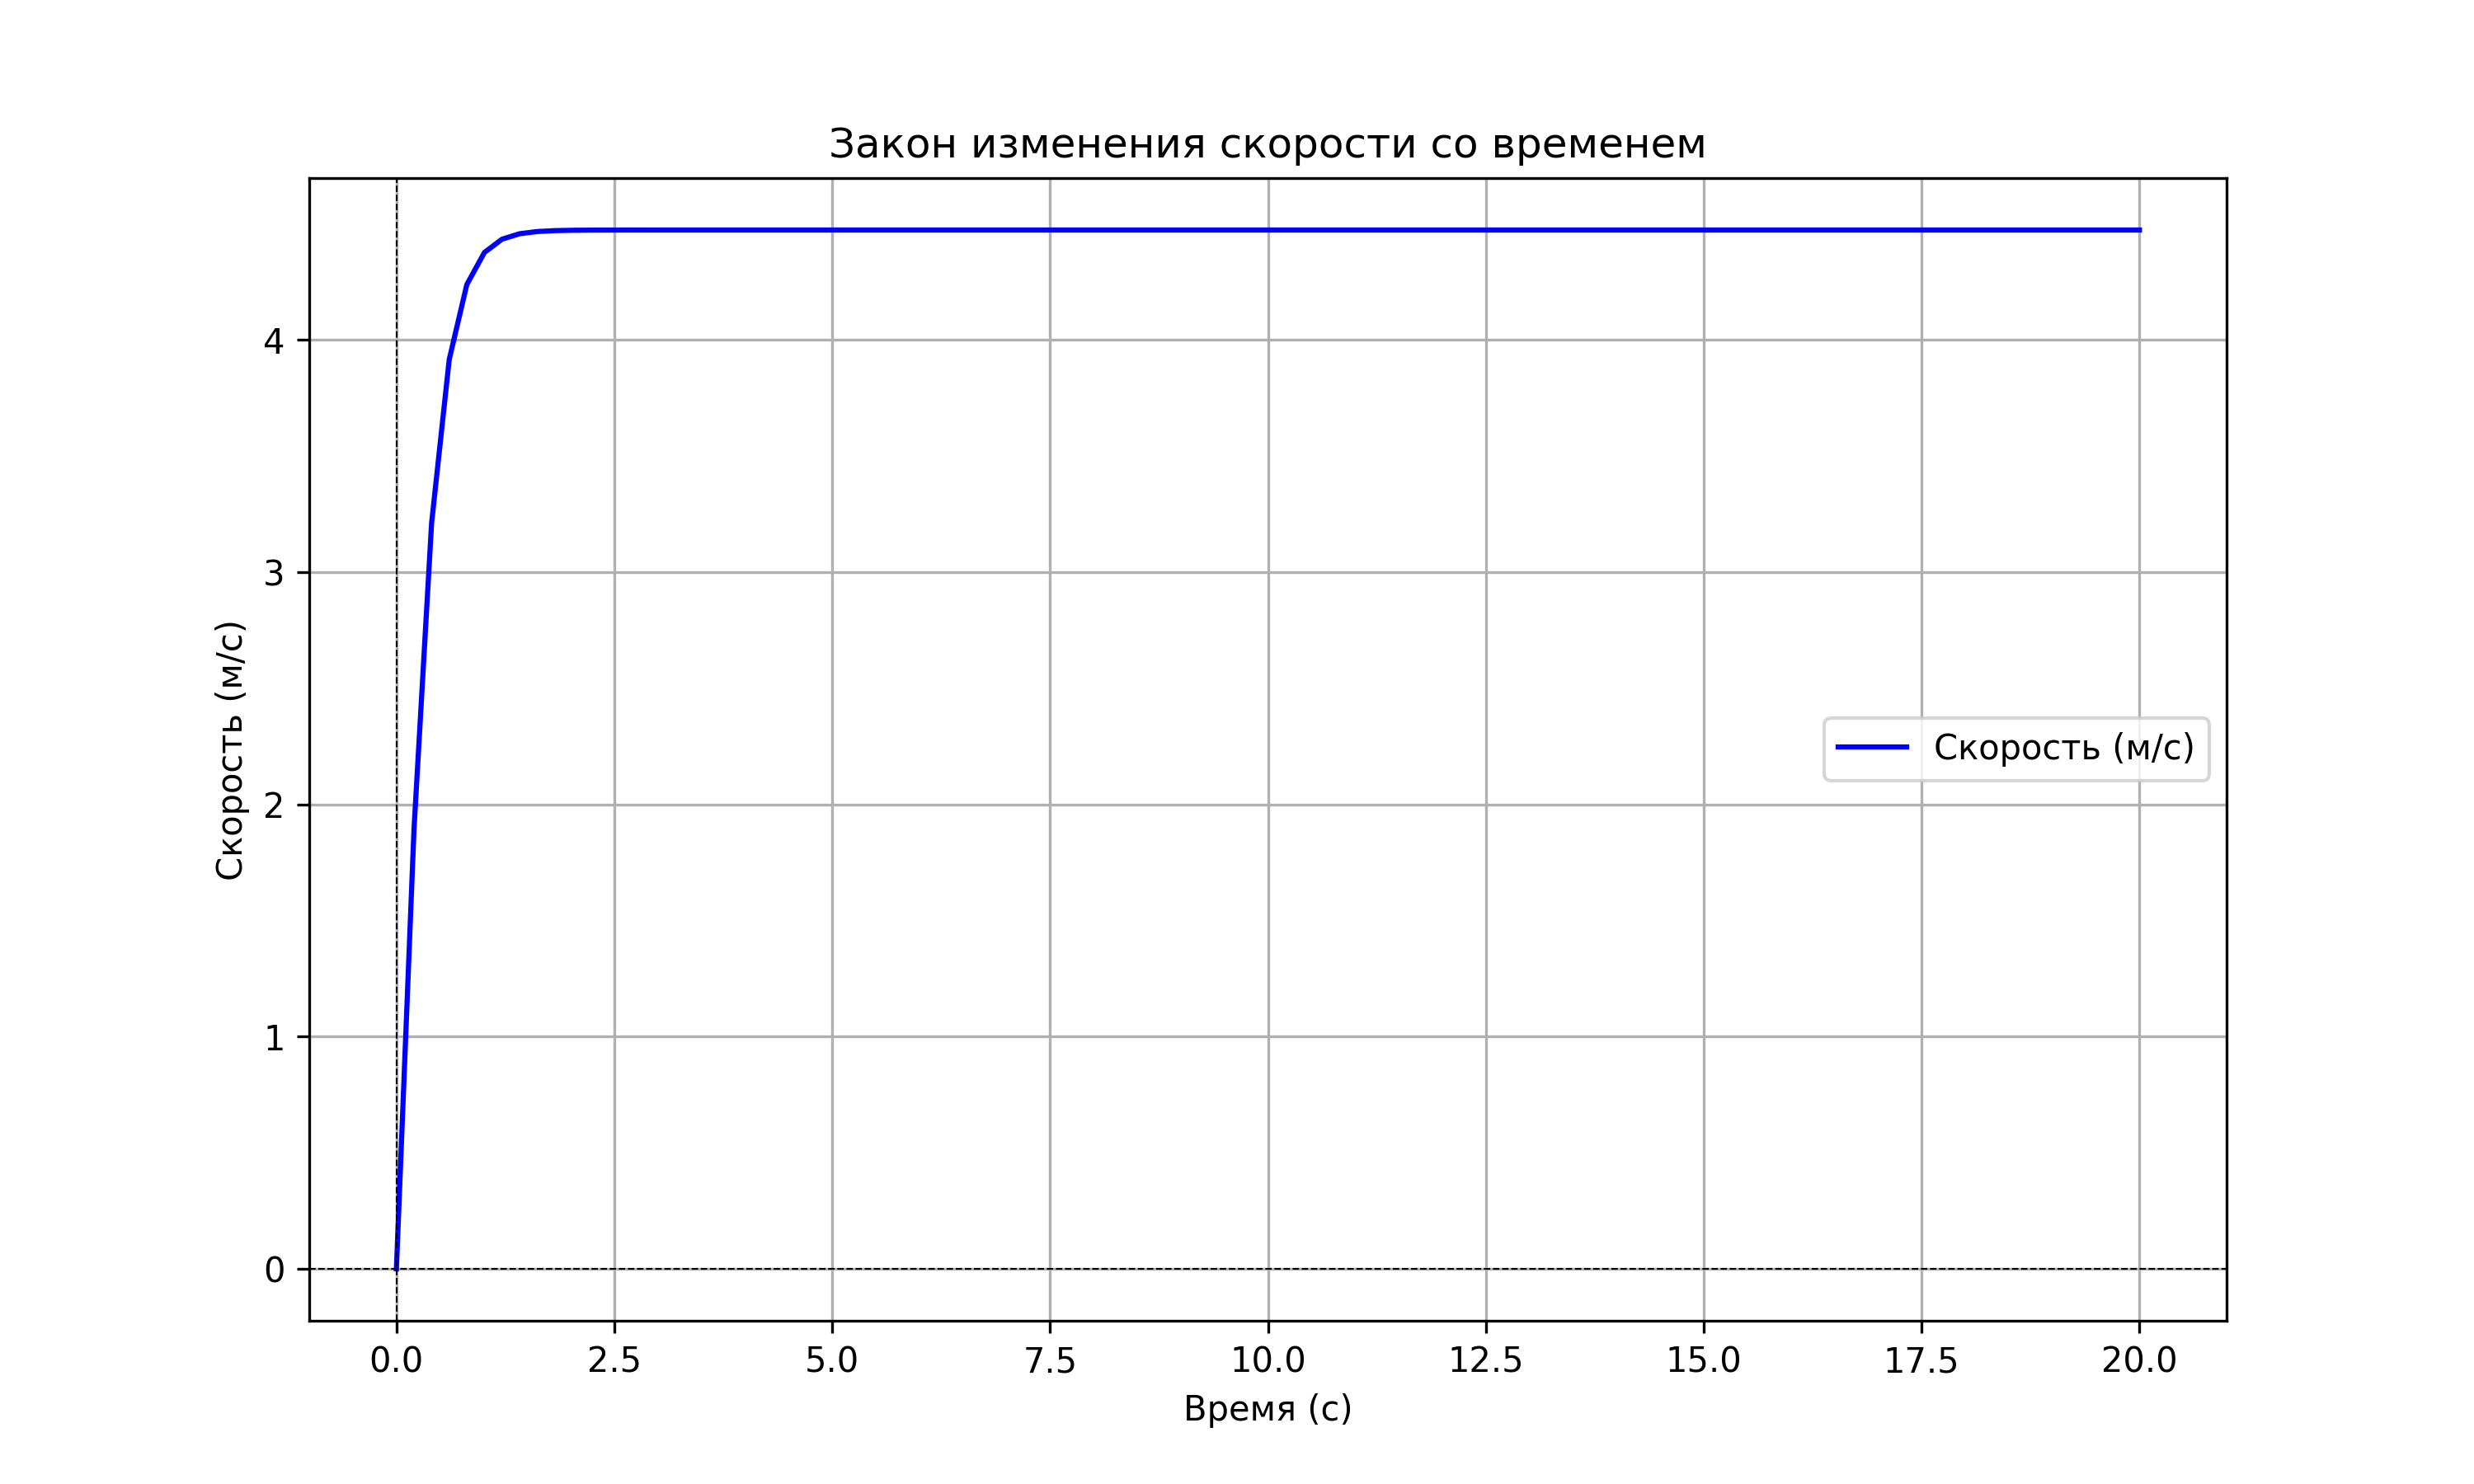

Generate this figure with Python:
import numpy as np
import matplotlib.pyplot as plt
from scipy.integrate import odeint

m = 1.0  
F = 10.0 
gamma = 0.5  
a0 = F / m  
k = gamma / m  

def model(v, t):
    return a0 - k * v**2

t = np.linspace(0, 20, 100) 

v0 = 0.0  
v = odeint(model, v0, t)

plt.figure(figsize=(10, 6))
plt.plot(t, v, label='Скорость (м/с)', color='b')
plt.title('Закон изменения скорости со временем')
plt.xlabel('Время (с)')
plt.ylabel('Скорость (м/с)')
plt.grid()
plt.axhline(0, color='black', lw=0.5, ls='--')
plt.axvline(0, color='black', lw=0.5, ls='--')
plt.legend()

plt.savefig('speed_time_graph.png', dpi=300)

plt.show()
